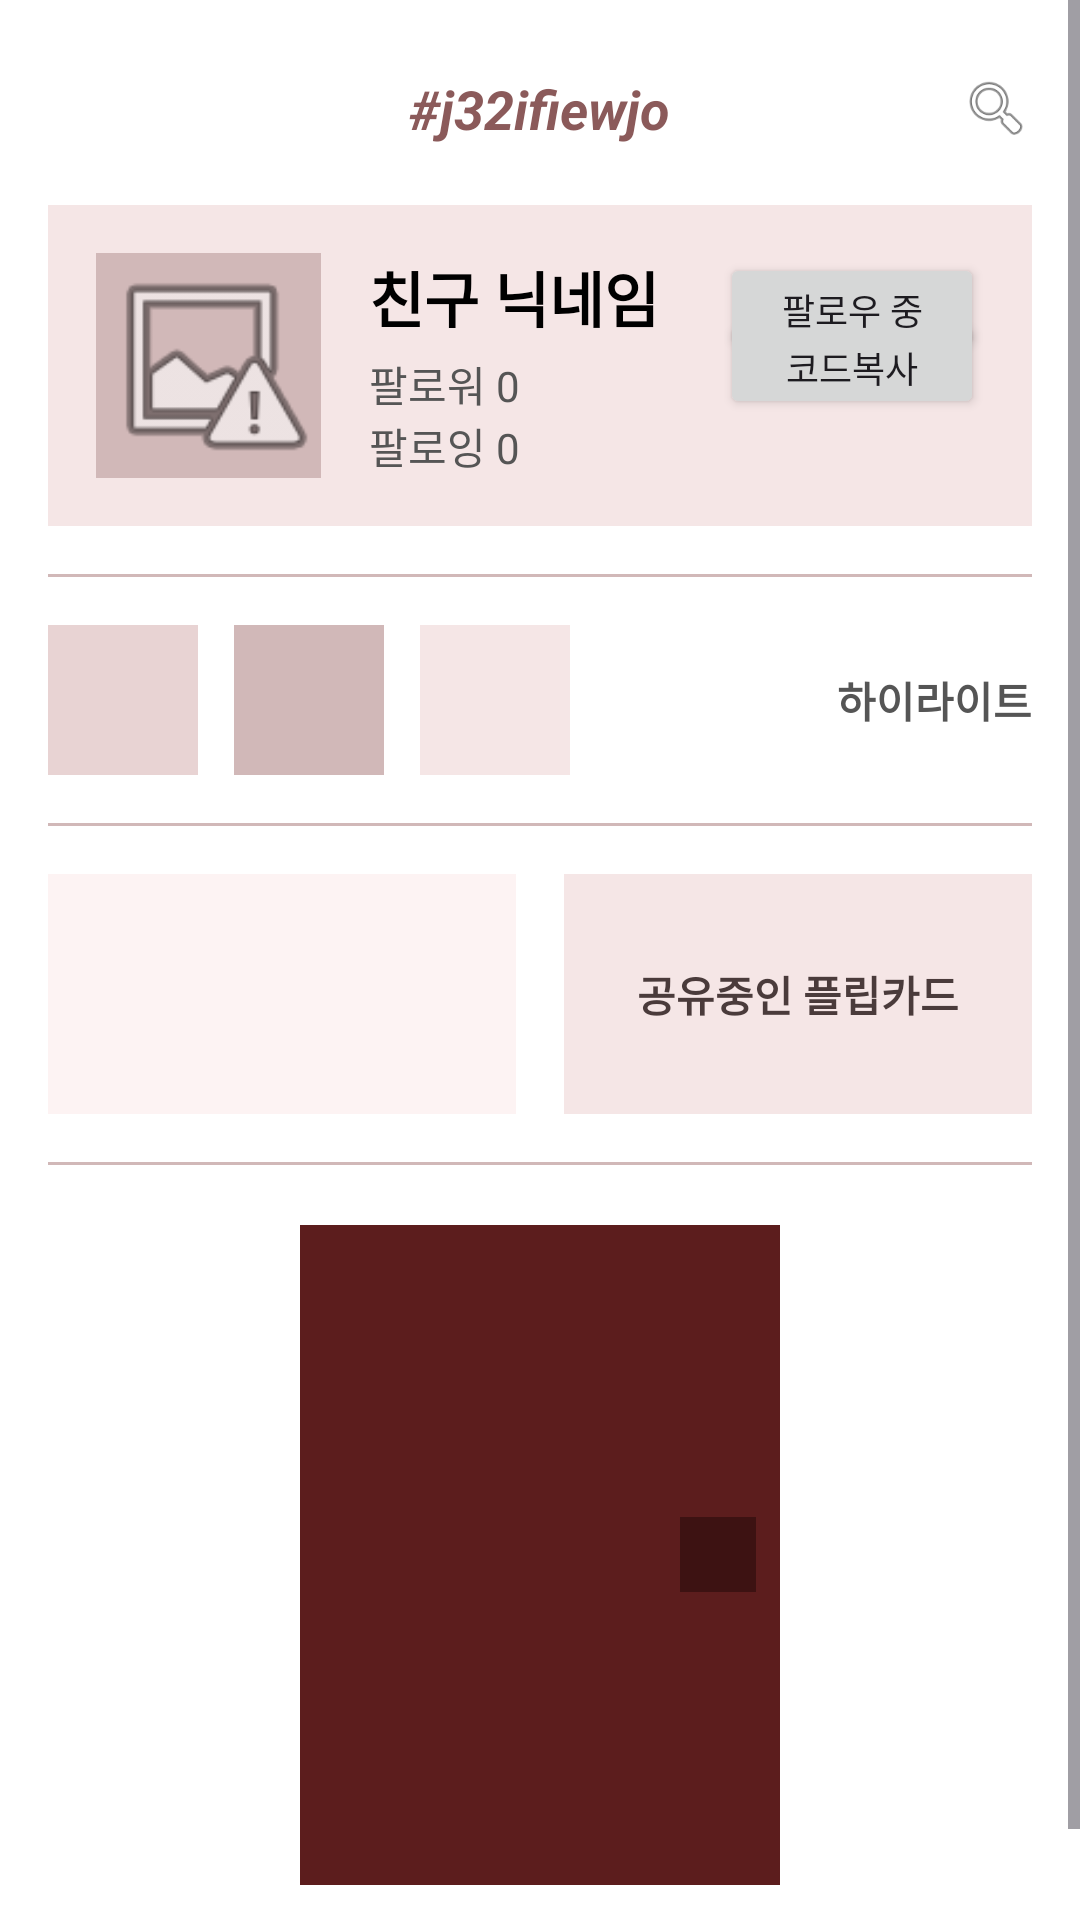

Produce the Android XML layout that renders to this screen, including the resource entries it uses.
<!-- AndroidManifest.xml: application theme Base.Theme.ColorPaper -->
<!-- res/layout/fragment_friend_profile.xml -->
<?xml version="1.0" encoding="utf-8"?>
<ScrollView xmlns:android="http://schemas.android.com/apk/res/android"
    android:layout_width="match_parent"
    android:layout_height="match_parent"
    android:fillViewport="true"
    android:background="#FFFFFF">

    <LinearLayout
        android:layout_width="match_parent"
        android:layout_height="wrap_content"
        android:orientation="vertical"
        android:padding="16dp">

        
        <RelativeLayout
            android:layout_width="match_parent"
            android:layout_height="wrap_content"
            android:layout_marginTop="8dp">
            <ImageView
                android:id="@+id/ivBack"
                android:layout_width="24dp"
                android:layout_height="24dp"
                android:layout_alignParentStart="true"
                android:src="@drawable/baseline_arrow_back_ios_24"
                android:contentDescription="뒤로가기" />
            <TextView
                android:id="@+id/tvUserCodeTop"
                android:layout_width="wrap_content"
                android:layout_height="wrap_content"
                android:layout_centerInParent="true"
                android:text="#j32ifiewjo"
                android:textSize="18sp"
                android:textStyle="italic|bold"
                android:textColor="#8B5A5A" />
            <ImageView
                android:id="@+id/ivSearchFriend"
                android:layout_width="24dp"
                android:layout_height="24dp"
                android:layout_alignParentEnd="true"
                android:src="@android:drawable/ic_menu_search"
                android:contentDescription="친구검색" />
        </RelativeLayout>

        
        <RelativeLayout
            android:layout_width="match_parent"
            android:layout_height="wrap_content"
            android:layout_marginTop="20dp"
            android:background="#F5E6E6"
            android:padding="16dp">

            
            <ImageView
                android:id="@+id/ivProfileImage"
                android:layout_width="75dp"
                android:layout_height="75dp"
                android:layout_alignParentStart="true"
                android:layout_centerVertical="true"
                android:src="@android:drawable/ic_menu_report_image"
                android:background="#D1B8B8" />

            
            <LinearLayout
                android:id="@+id/llUserInfo"
                android:layout_width="wrap_content"
                android:layout_height="wrap_content"
                android:orientation="vertical"
                android:layout_toEndOf="@id/ivProfileImage"
                android:layout_marginStart="16dp"
                android:layout_centerVertical="true">

                <TextView
                    android:id="@+id/tvNickname"
                    android:layout_width="wrap_content"
                    android:layout_height="wrap_content"
                    android:text="친구 닉네임"
                    android:textSize="20sp"
                    android:textStyle="bold"
                    android:textColor="#000000" />

                <TextView
                    android:id="@+id/tvFollowerCount"
                    android:layout_width="wrap_content"
                    android:layout_height="wrap_content"
                    android:text="팔로워 0"
                    android:textSize="14sp"
                    android:textColor="#555555"
                    android:layout_marginTop="4dp" />

                <TextView
                    android:id="@+id/tvFollowingCount"
                    android:layout_width="wrap_content"
                    android:layout_height="wrap_content"
                    android:text="팔로잉 0"
                    android:textSize="14sp"
                    android:textColor="#555555" />
            </LinearLayout>

            
            <Button
                android:id="@+id/btnFollowToggle"
                android:layout_width="wrap_content"
                android:layout_height="36dp"
                android:layout_alignParentEnd="true"
                android:layout_alignParentTop="true"
                android:text="팔로우 중"
                android:textSize="12sp" />

            
            <Button
                android:id="@+id/btnCopyCode"
                android:layout_width="wrap_content"
                android:layout_height="36dp"
                android:layout_alignParentEnd="true"
                android:layout_centerVertical="true"
                android:text="코드복사"
                android:textSize="12sp" />
        </RelativeLayout>

        <View android:layout_width="match_parent" android:layout_height="1dp" android:background="#D1B8B8" android:layout_marginTop="16dp"/>

        
        <LinearLayout
            android:layout_width="match_parent"
            android:layout_height="wrap_content"
            android:orientation="horizontal"
            android:gravity="center_vertical"
            android:layout_marginTop="16dp">

            <View android:layout_width="50dp" android:layout_height="50dp" android:background="#E8D3D3" android:layout_marginEnd="12dp"/>
            <View android:layout_width="50dp" android:layout_height="50dp" android:background="#D1B8B8" android:layout_marginEnd="12dp"/>
            <View android:layout_width="50dp" android:layout_height="50dp" android:background="#F5E6E6" android:layout_marginEnd="12dp"/>

            <TextView
                android:id="@+id/tvHighlightLabel"
                android:layout_width="0dp"
                android:layout_height="wrap_content"
                android:layout_weight="1"
                android:text="하이라이트"
                android:gravity="end"
                android:textSize="14sp"
                android:textStyle="bold"
                android:textColor="#555555"/>
        </LinearLayout>

        <View android:layout_width="match_parent" android:layout_height="1dp" android:background="#D1B8B8" android:layout_marginTop="16dp"/>

        
        <LinearLayout
            android:layout_width="match_parent"
            android:layout_height="wrap_content"
            android:orientation="horizontal"
            android:layout_marginTop="16dp"
            android:weightSum="2">

            <View
                android:layout_width="0dp"
                android:layout_height="80dp"
                android:layout_weight="1"
                android:background="#FDF3F3"
                android:layout_marginEnd="8dp"/>

            <LinearLayout
                android:id="@+id/llFriendFlashcard"
                android:layout_width="0dp"
                android:layout_height="80dp"
                android:layout_weight="1"
                android:background="#F5E6E6"
                android:layout_marginStart="8dp"
                android:gravity="center">
                <TextView
                    android:layout_width="wrap_content"
                    android:layout_height="wrap_content"
                    android:text="공유중인 플립카드"
                    android:textColor="#4A3B3B"
                    android:textStyle="bold" />
            </LinearLayout>
        </LinearLayout>

        <View android:layout_width="match_parent" android:layout_height="1dp" android:background="#D1B8B8" android:layout_marginTop="16dp"/>

        
        <LinearLayout
            android:id="@+id/llFriendDiary"
            android:layout_width="match_parent"
            android:layout_height="wrap_content"
            android:orientation="vertical"
            android:layout_marginTop="20dp"
            android:gravity="center_horizontal">

            <FrameLayout
                android:layout_width="160dp"
                android:layout_height="220dp"
                android:background="#5C1D1D"
                android:padding="8dp">

                <View
                    android:layout_width="35dp"
                    android:layout_height="25dp"
                    android:background="#3D1212"
                    android:layout_gravity="end|center_vertical"
                    android:layout_marginEnd="-10dp"/>
            </FrameLayout>

            <TextView
                android:layout_width="wrap_content"
                android:layout_height="wrap_content"
                android:text="탭해서 친구 다이어리 화면으로"
                android:layout_marginTop="8dp"
                android:textSize="13sp"
                android:textColor="#888888"/>
        </LinearLayout>

    </LinearLayout>
</ScrollView>
<!-- resources referenced by this layout -->
<resources>
  <style name="Base.Theme.ColorPaper" parent="Theme.Material3.DayNight.NoActionBar">
          <item name="materialCardViewStyle">@style/Widget.ColorPaper.SoftCard</item>
          <item name="materialButtonStyle">@style/Widget.ColorPaper.SoftButton</item>
          <item name="shapeAppearanceSmallComponent">@style/ShapeAppearance.ColorPaper.Small</item>
          <item name="shapeAppearanceMediumComponent">@style/ShapeAppearance.ColorPaper.Medium</item>
          <item name="shapeAppearanceLargeComponent">@style/ShapeAppearance.ColorPaper.Large</item>
      </style>
  <style name="Widget.ColorPaper.SoftCard" parent="Widget.Material3.CardView.Filled">
          <item name="cardCornerRadius">@dimen/soft_card_corner_radius</item>
          <item name="cardElevation">0dp</item>
          <item name="strokeColor">@color/soft_outline</item>
          <item name="strokeWidth">1dp</item>
      </style>
  <style name="Widget.ColorPaper.SoftButton" parent="Widget.Material3.Button">
          <item name="cornerRadius">@dimen/soft_button_corner_radius</item>
          <item name="strokeColor">@color/soft_outline</item>
          <item name="strokeWidth">1dp</item>
          <item name="android:textAllCaps">false</item>
          <item name="android:stateListAnimator">@null</item>
      </style>
  <style name="ShapeAppearance.ColorPaper.Small" parent="ShapeAppearance.Material3.Corner.Medium">
          <item name="cornerSize">@dimen/soft_small_corner_radius</item>
      </style>
  <style name="ShapeAppearance.ColorPaper.Medium" parent="ShapeAppearance.Material3.Corner.Large">
          <item name="cornerSize">@dimen/soft_button_corner_radius</item>
      </style>
  <style name="ShapeAppearance.ColorPaper.Large" parent="ShapeAppearance.Material3.Corner.Full">
          <item name="cornerSize">@dimen/soft_card_corner_radius</item>
      </style>
  <color name="soft_outline">#26443838</color>
</resources>
